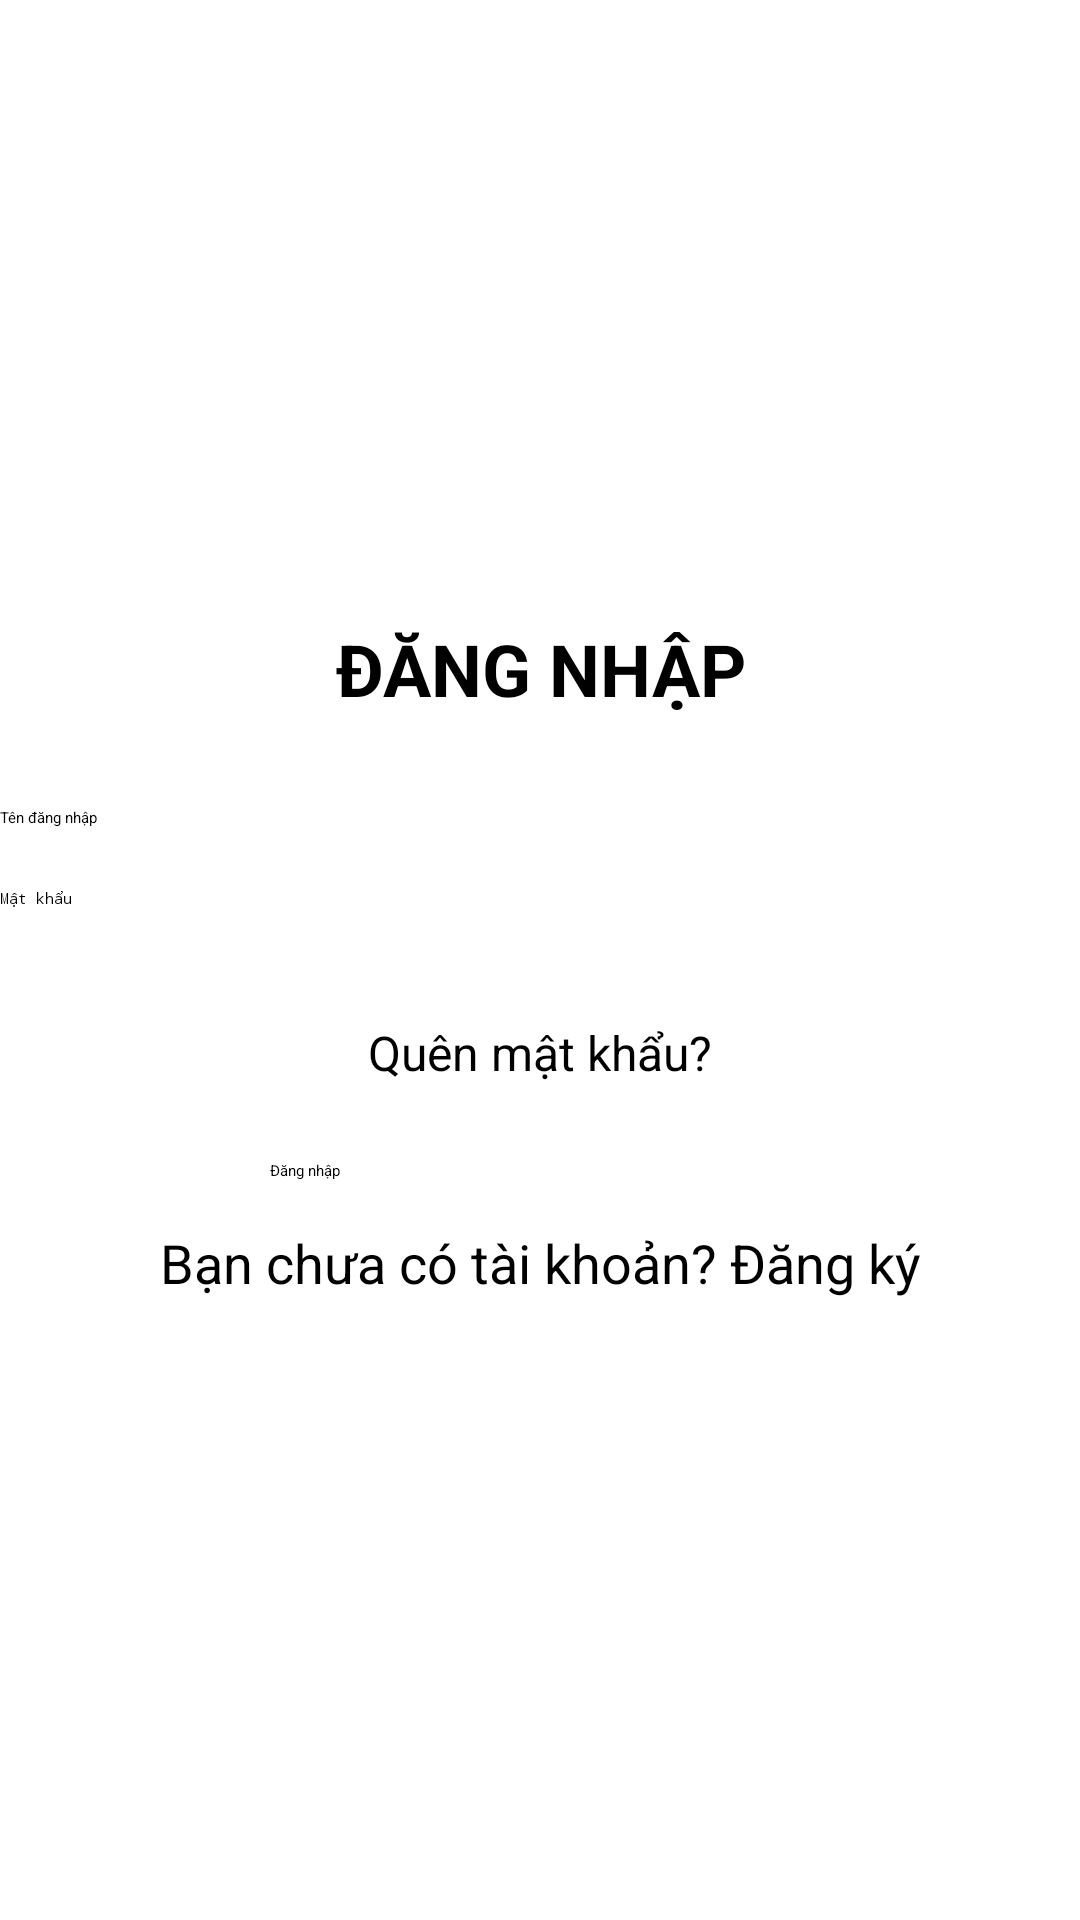

Write the Android layout XML for this screen, with the resource values it uses.
<!-- AndroidManifest.xml: application theme Theme.ChoThuêPhòngTrọ -->
<!-- res/layout/activity_login.xml -->
<?xml version="1.0" encoding="utf-8"?>
<LinearLayout xmlns:android="http://schemas.android.com/apk/res/android"
    xmlns:app="http://schemas.android.com/apk/res-auto"
    xmlns:tools="http://schemas.android.com/tools"
    android:layout_width="match_parent"
    android:layout_height="match_parent"
    android:layout_margin="25dp"
    android:gravity="center"
    android:orientation="vertical"
    tools:context=".activities.signin.LoginActivity">

    <LinearLayout
        android:layout_width="match_parent"
        android:layout_height="wrap_content"
        android:gravity="center"
        android:orientation="vertical">

        <TextView
            android:id="@+id/textView7"
            android:layout_width="match_parent"
            android:layout_height="wrap_content"
            android:layout_marginBottom="30dp"
            android:gravity="center"
            android:text="Đăng nhập"
            android:textAllCaps="true"
            android:textSize="24dp"
            android:textStyle="bold" />
    </LinearLayout>

    <LinearLayout
        android:layout_width="match_parent"
        android:layout_height="wrap_content"
        android:orientation="vertical">

        <EditText
            android:id="@+id/txtUserName"
            android:layout_width="match_parent"
            android:layout_height="wrap_content"
            android:layout_marginBottom="20dp"
            android:ems="10"
            android:hint="Tên đăng nhập"
            android:inputType="text" />

        <EditText
            android:id="@+id/txtPassword"
            android:layout_width="match_parent"
            android:layout_height="wrap_content"
            android:layout_marginBottom="20dp"
            android:ems="10"
            android:hint="Mật khẩu"
            android:inputType="textPassword" />

        <TextView
            android:id="@+id/labelFailToLogin"
            android:layout_width="match_parent"
            android:layout_height="wrap_content"
            android:layout_marginBottom="10dp"
            android:gravity="center"
            android:textColor="#FF0000" />

        <TextView
            android:id="@+id/labelForgotPassword"
            android:layout_width="match_parent"
            android:layout_height="wrap_content"
            android:layout_marginBottom="25dp"
            android:gravity="center"
            android:text="Quên mật khẩu?"
            android:textSize="16dp" />

        <LinearLayout
            android:layout_width="match_parent"
            android:layout_height="match_parent"
            android:gravity="center"
            android:orientation="vertical">

            <Button
                android:id="@+id/btnLogin"
                android:layout_width="180dp"
                android:layout_height="wrap_content"
                android:layout_marginBottom="15dp"
                android:text="Đăng nhập" />
        </LinearLayout>

        <TextView
            android:id="@+id/labelRegister"
            android:layout_width="match_parent"
            android:layout_height="wrap_content"
            android:autoLink="all"
            android:gravity="center"
            android:linksClickable="false"
            android:selectAllOnFocus="false"
            android:text="Bạn chưa có tài khoản? Đăng ký"
            android:textSize="18dp" />

    </LinearLayout>

</LinearLayout>
<!-- resources referenced by this layout -->
<resources>
  <style name="Theme.ChoThuêPhòngTrọ" parent="Theme.MaterialComponents.DayNight.NoActionBar">
          
          <item name="colorPrimary">@color/purple_500</item>
          <item name="colorPrimaryVariant">@color/black</item>
          <item name="colorOnPrimary">@color/white</item>
          
          <item name="colorSecondary">@color/teal_200</item>
          <item name="colorSecondaryVariant">@color/teal_700</item>
          <item name="colorOnSecondary">@color/black</item>
          
          <item name="android:statusBarColor">?attr/colorPrimaryVariant</item>
          
      </style>
  <color name="purple_500">#FF6960</color>
  <color name="black">#FF000000</color>
  <color name="white">#FFFFFFFF</color>
  <color name="teal_200">#FF03DAC5</color>
  <color name="teal_700">#FF018786</color>
</resources>
